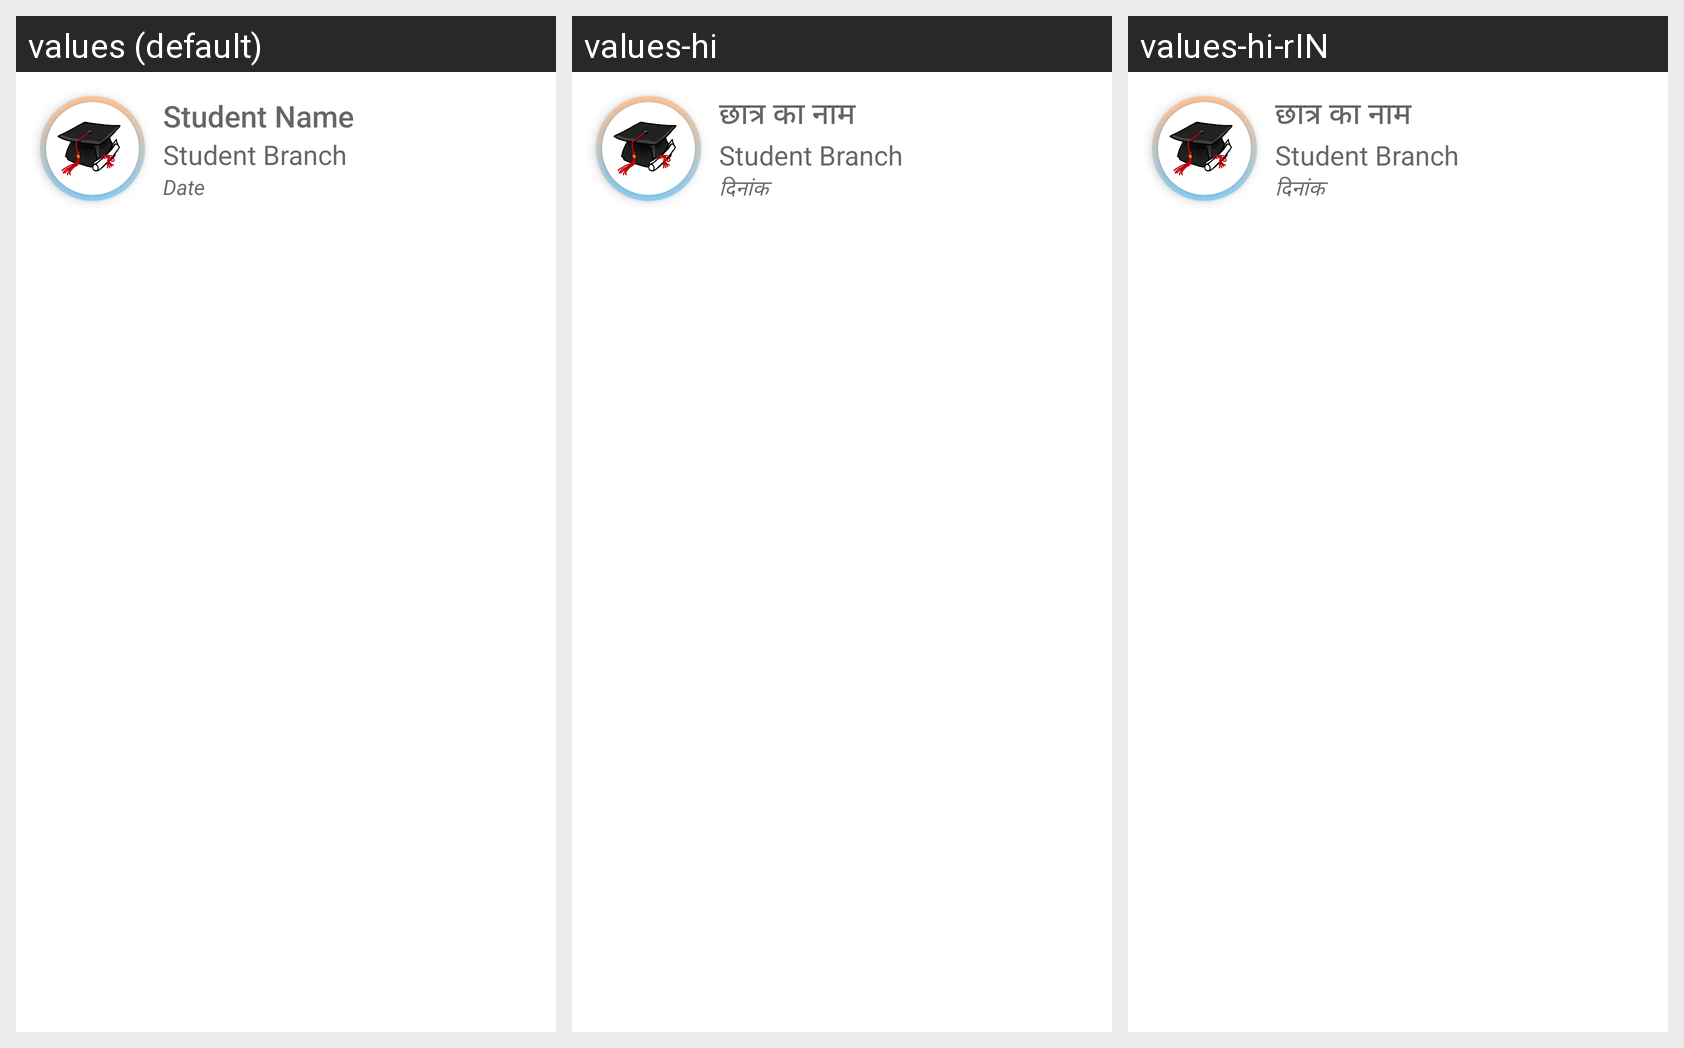

For this localized Android screen grid, give each drawn string resource with its value in every locale shown.
Android screen res/layout/layout_club_member_admin.xml rendered under 3 locales, left to right: values (default), values-hi, values-hi-rIN. Device: Nexus 5 (rendered at 1080×1920; each locale shown at half size, 540×960, under a caption strip naming it); theme Theme.CollegePortal.
Strings drawn on this screen, with the default value and each locale's value (text and hints the layout hard-codes, and strings that could not be matched under every locale, appear in the picture but are not listed):

student_name
  values: Student Name
  values-hi: छात्र का नाम
  values-hi-rIN: छात्र का नाम

student_branch
  values: Student Branch
  values-hi: Student Branch  [not translated; the default value is used]
  values-hi-rIN: Student Branch  [not translated; the default value is used]

date
  values: Date
  values-hi: दिनांक
  values-hi-rIN: दिनांक
